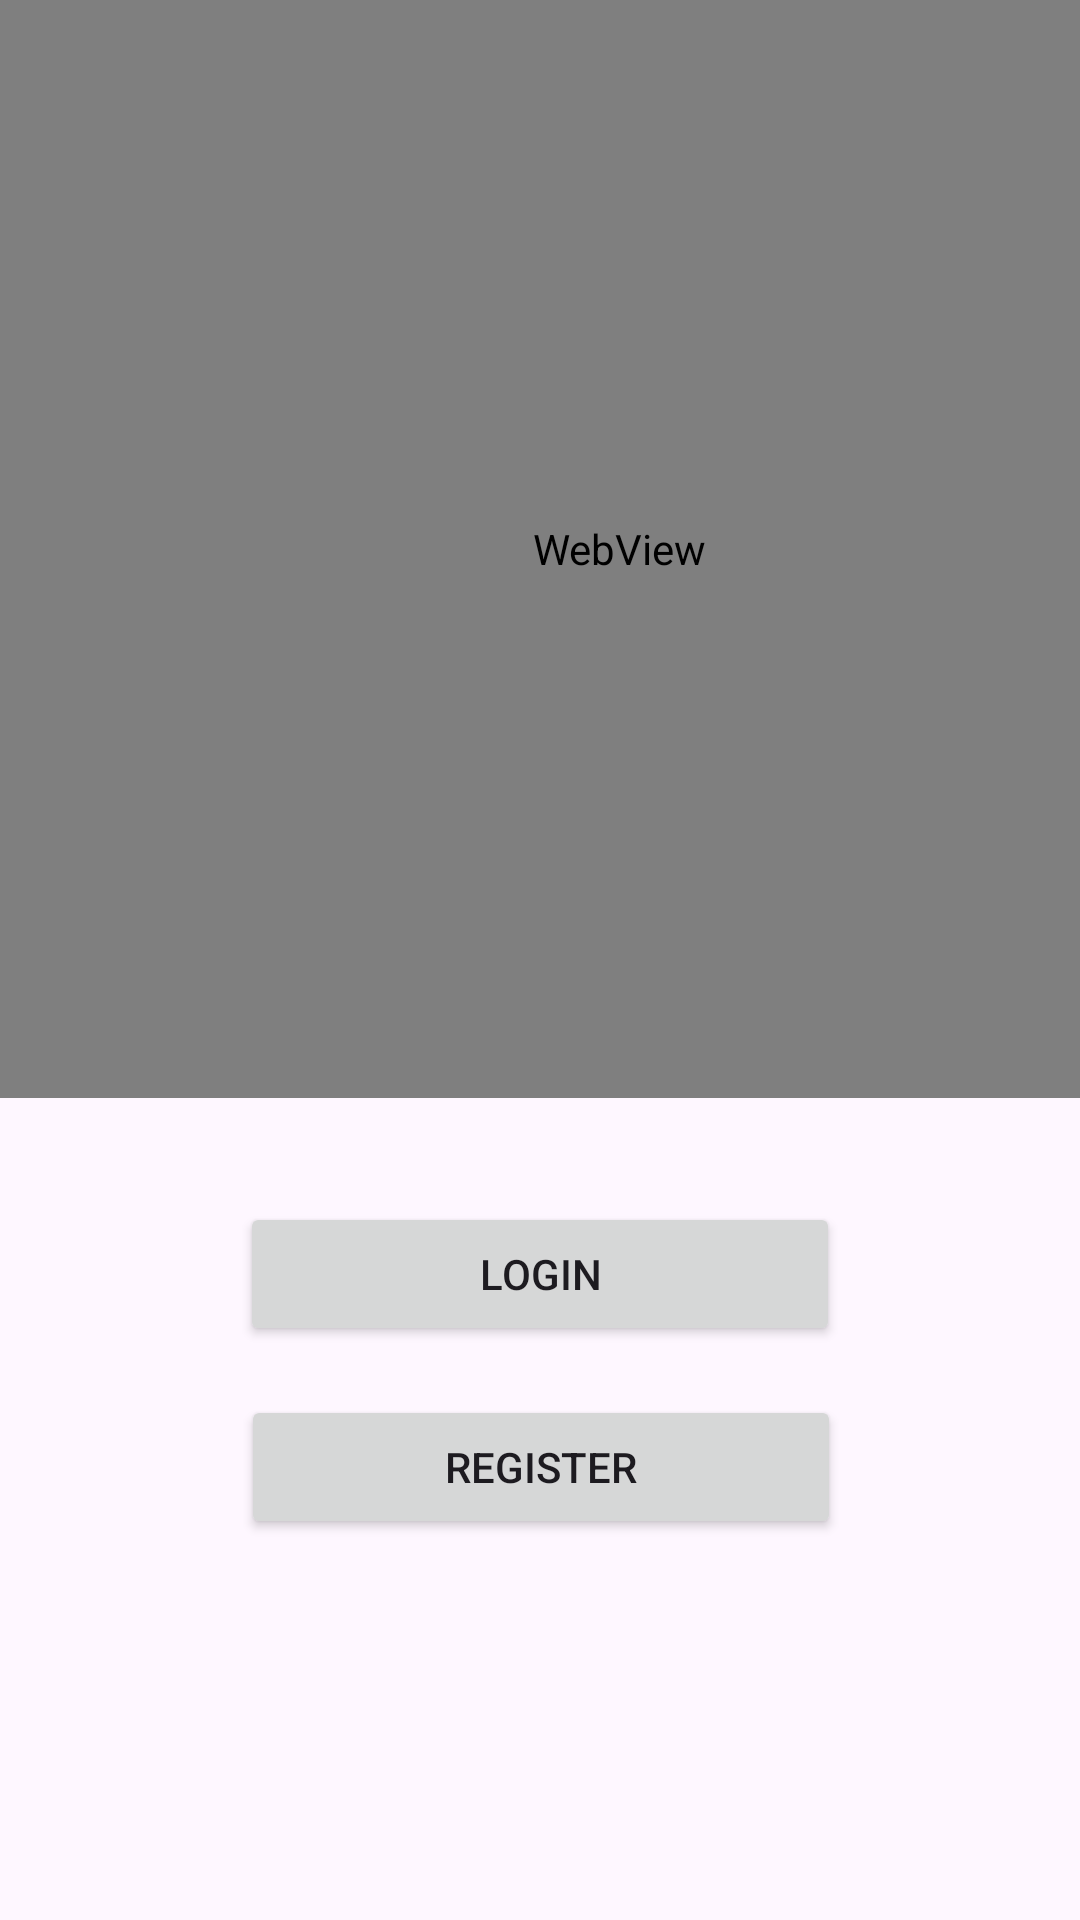

This screen was rendered from an Android layout file. Write that file and the resources it references.
<!-- AndroidManifest.xml: application theme Theme.Proekt_mpip_181190 -->
<!-- res/layout/activity_main.xml -->
<?xml version="1.0" encoding="utf-8"?>
<androidx.constraintlayout.widget.ConstraintLayout xmlns:android="http://schemas.android.com/apk/res/android"
    xmlns:app="http://schemas.android.com/apk/res-auto"
    xmlns:tools="http://schemas.android.com/tools"
    android:layout_width="match_parent"
    android:layout_height="match_parent"
    tools:context=".MainActivity">

    <TextView
        android:id="@+id/main_welcomeText"
        android:layout_width="wrap_content"
        android:layout_height="wrap_content"
        android:text="Hello User :D"
        android:textAlignment="center"
        android:textSize="80dp"
        app:layout_constraintBottom_toBottomOf="parent"
        app:layout_constraintEnd_toEndOf="parent"
        app:layout_constraintHorizontal_bias="0.0"
        app:layout_constraintStart_toStartOf="parent"
        app:layout_constraintTop_toTopOf="parent"
        app:layout_constraintVertical_bias="0.323" />

    <Button
        android:id="@+id/main_loginButton"
        android:layout_width="200dp"
        android:layout_height="wrap_content"
        android:text="Login"
        app:layout_constraintBottom_toBottomOf="parent"
        app:layout_constraintEnd_toEndOf="parent"
        app:layout_constraintStart_toStartOf="parent"
        app:layout_constraintTop_toBottomOf="@+id/main_welcomeText"
        app:layout_constraintVertical_bias="0.233" />

    <Button
        android:id="@+id/main_registerButton"
        android:layout_width="200dp"
        android:layout_height="wrap_content"
        android:text="Register"
        app:layout_constraintBottom_toBottomOf="parent"
        app:layout_constraintEnd_toEndOf="parent"
        app:layout_constraintHorizontal_bias="0.502"
        app:layout_constraintStart_toStartOf="parent"
        app:layout_constraintTop_toBottomOf="@+id/main_welcomeText"
        app:layout_constraintVertical_bias="0.491" />

    <WebView
        android:id="@+id/testStuff"
        android:layout_width="413dp"
        android:layout_height="366dp"
        app:layout_constraintBottom_toBottomOf="parent"
        app:layout_constraintEnd_toEndOf="parent"
        app:layout_constraintHorizontal_bias="0.0"
        app:layout_constraintStart_toStartOf="parent"
        app:layout_constraintTop_toTopOf="parent"
        app:layout_constraintVertical_bias="0.0" />

</androidx.constraintlayout.widget.ConstraintLayout>
<!-- resources referenced by this layout -->
<resources>
  <style name="Theme.Proekt_mpip_181190" parent="Base.Theme.Proekt_mpip_181190" />
  <style name="Base.Theme.Proekt_mpip_181190" parent="Theme.Material3.DayNight.NoActionBar">
          
          
      </style>
</resources>
